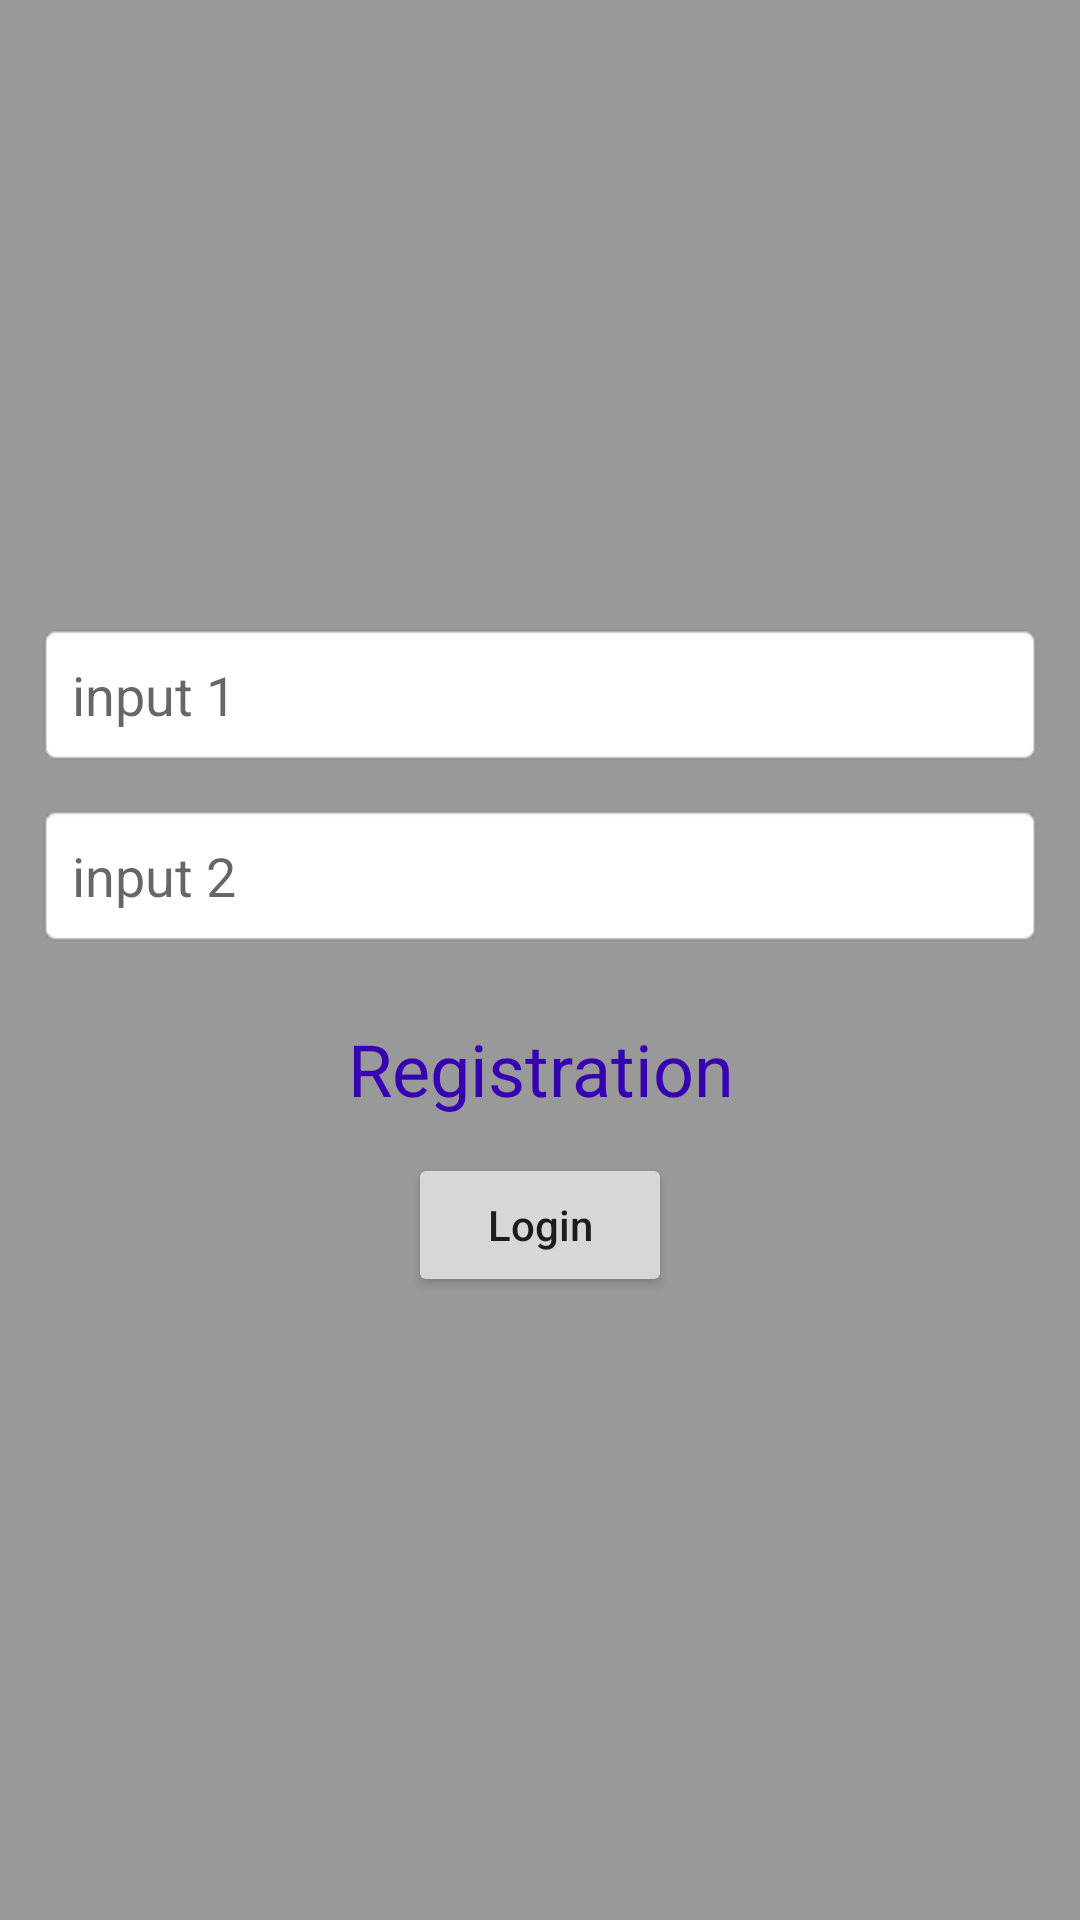

Here is an Android app screen rendered from its layout file. Give the layout XML and the strings, colors and styles it references.
<!-- AndroidManifest.xml: application theme Theme.JavaLesson32 -->
<!-- res/layout/activity_login.xml -->
<?xml version="1.0" encoding="utf-8"?>
<LinearLayout
    xmlns:android="http://schemas.android.com/apk/res/android"
    xmlns:app="http://schemas.android.com/apk/res-auto"
    xmlns:tools="http://schemas.android.com/tools"
    android:layout_width="match_parent"
    android:orientation="vertical"
    android:gravity="center"
    android:padding="12dp"
    android:background="#999999"
    android:layout_height="match_parent"
    tools:context=".LoginActivity">

    <EditText
        android:id="@+id/ed1"
        android:layout_width="match_parent"
        android:layout_height="wrap_content"
        android:background="@android:drawable/editbox_background"
        android:padding="12dp"
        android:hint="input 1" />

    <EditText
        android:id="@+id/ed2"
        android:layout_width="match_parent"
        android:layout_height="wrap_content"
        android:layout_marginVertical="12dp"
        android:background="@android:drawable/editbox_background"
        android:padding="12dp"
        android:hint="input 2"/>

    <TextView
        android:id="@+id/tvRegistration"
        android:layout_width="match_parent"
        android:layout_height="wrap_content"
        android:textColor="@color/purple_700"
        android:gravity="center"
        android:textSize="24dp"
        android:layout_marginVertical="12dp"
        android:text="Registration"/>

    <Button
        android:id="@+id/btnLogin"
        android:layout_width="wrap_content"
        android:layout_height="wrap_content"
        android:text="Login"
        android:textAllCaps="false"/>


</LinearLayout>
<!-- resources referenced by this layout -->
<resources>
  <style name="Theme.JavaLesson32" parent="Theme.MaterialComponents.DayNight.DarkActionBar">
          
          <item name="colorPrimary">@color/purple_500</item>
          <item name="colorPrimaryVariant">@color/purple_700</item>
          <item name="colorOnPrimary">@color/white</item>
          
          <item name="colorSecondary">@color/teal_200</item>
          <item name="colorSecondaryVariant">@color/teal_700</item>
          <item name="colorOnSecondary">@color/black</item>
          
          <item name="android:statusBarColor" tools:targetApi="l">?attr/colorPrimaryVariant</item>
          
      </style>
  <!-- not gathered from this repository: default colours our renderer supplied (Android Studio template values) -->
  <color name="purple_500">#FF6200EE</color>
  <color name="purple_700">#FF3700B3</color>
  <color name="teal_200">#FF03DAC5</color>
  <color name="teal_700">#FF018786</color>
  <color name="black">#FF000000</color>
  <color name="white">#FFFFFFFF</color>
</resources>
